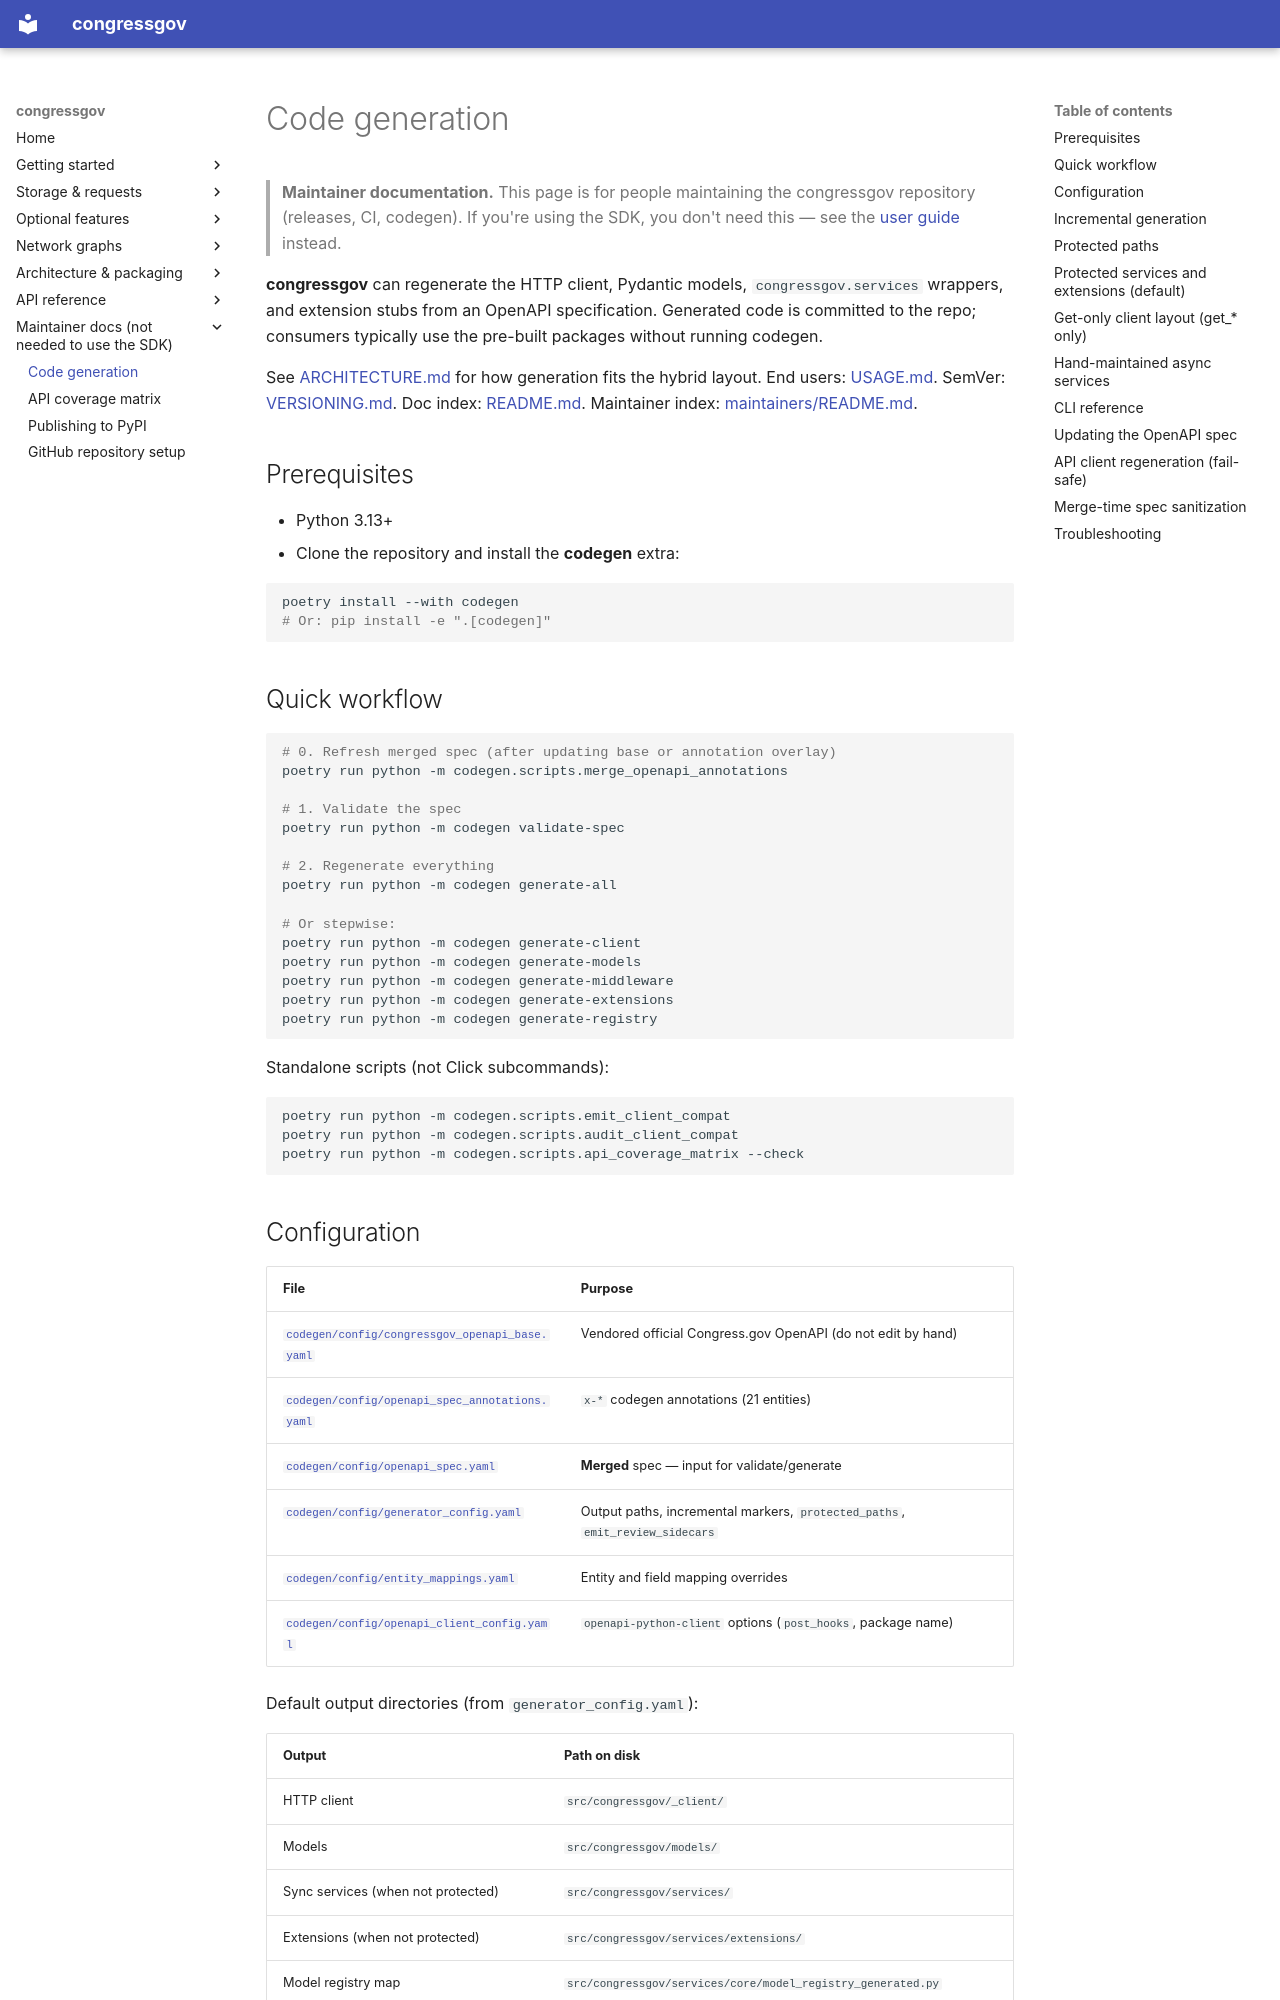

repository: CMD0112/congressgov-python · page: maintainers/CODEGEN/index.html · generator: mkdocs

# Code generation

> **Maintainer documentation.** This page is for people maintaining the congressgov repository (releases, CI, codegen). If you're using the SDK, you don't need this — see the [user guide](../guide/USAGE.md) instead.

**congressgov** can regenerate the HTTP client, Pydantic models, `congressgov.services` wrappers, and extension stubs from an OpenAPI specification. Generated code is committed to the repo; consumers typically use the pre-built packages without running codegen.

See [ARCHITECTURE.md](../guide/ARCHITECTURE.md) for how generation fits the hybrid layout. End users: [USAGE.md](../guide/USAGE.md). SemVer: [VERSIONING.md](../guide/VERSIONING.md). Doc index: [README.md](../README.md). Maintainer index: [maintainers/README.md](README.md).

## Prerequisites

- Python 3.13+
- Clone the repository and install the **codegen** extra:

```bash
poetry install --with codegen
# Or: pip install -e ".[codegen]"
```

## Quick workflow

```bash
# 0. Refresh merged spec (after updating base or annotation overlay)
poetry run python -m codegen.scripts.merge_openapi_annotations

# 1. Validate the spec
poetry run python -m codegen validate-spec

# 2. Regenerate everything
poetry run python -m codegen generate-all

# Or stepwise:
poetry run python -m codegen generate-client
poetry run python -m codegen generate-models
poetry run python -m codegen generate-middleware
poetry run python -m codegen generate-extensions
poetry run python -m codegen generate-registry
```

Standalone scripts (not Click subcommands):

```bash
poetry run python -m codegen.scripts.emit_client_compat
poetry run python -m codegen.scripts.audit_client_compat
poetry run python -m codegen.scripts.api_coverage_matrix --check
```
